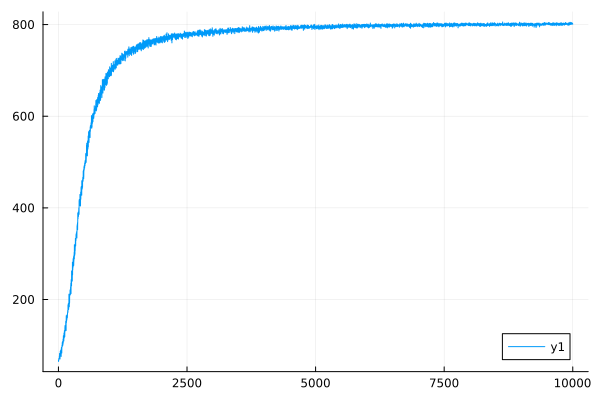

The table this chart was drawn from, first rows:
0	67.57427504855276
1	67.55
2	64.94
3	64.92
4	66.63
5	66.61
6	68.67
7	68.65
8	71.25
9	71.22
10	70.05
11	70.03
12	71.66
13	71.63
14	71.05
15	71.03
16	72.31
17	72.28
18	76.69
19	76.67
20	74.52
21	74.49
22	82.26
23	82.23
24	70.29
25	70.27
26	76.21
27	76.18
28	81.47
29	81.45
30	70.32
31	70.3
32	81.96
33	81.93
34	81.42
35	81.39
36	87.28
37	87.25
38	79.04
39	79.02
40	86
41	85.98
42	81.41
43	81.39
44	89.56
45	89.53
46	79.09
47	79.07
48	86
49	85.98
50	80.72
51	80.7
52	75.76
53	75.74
54	87.41
55	87.38
56	92.75
57	92.71
58	95.43
59	95.4
60	95.18
... 9,940 more rows
